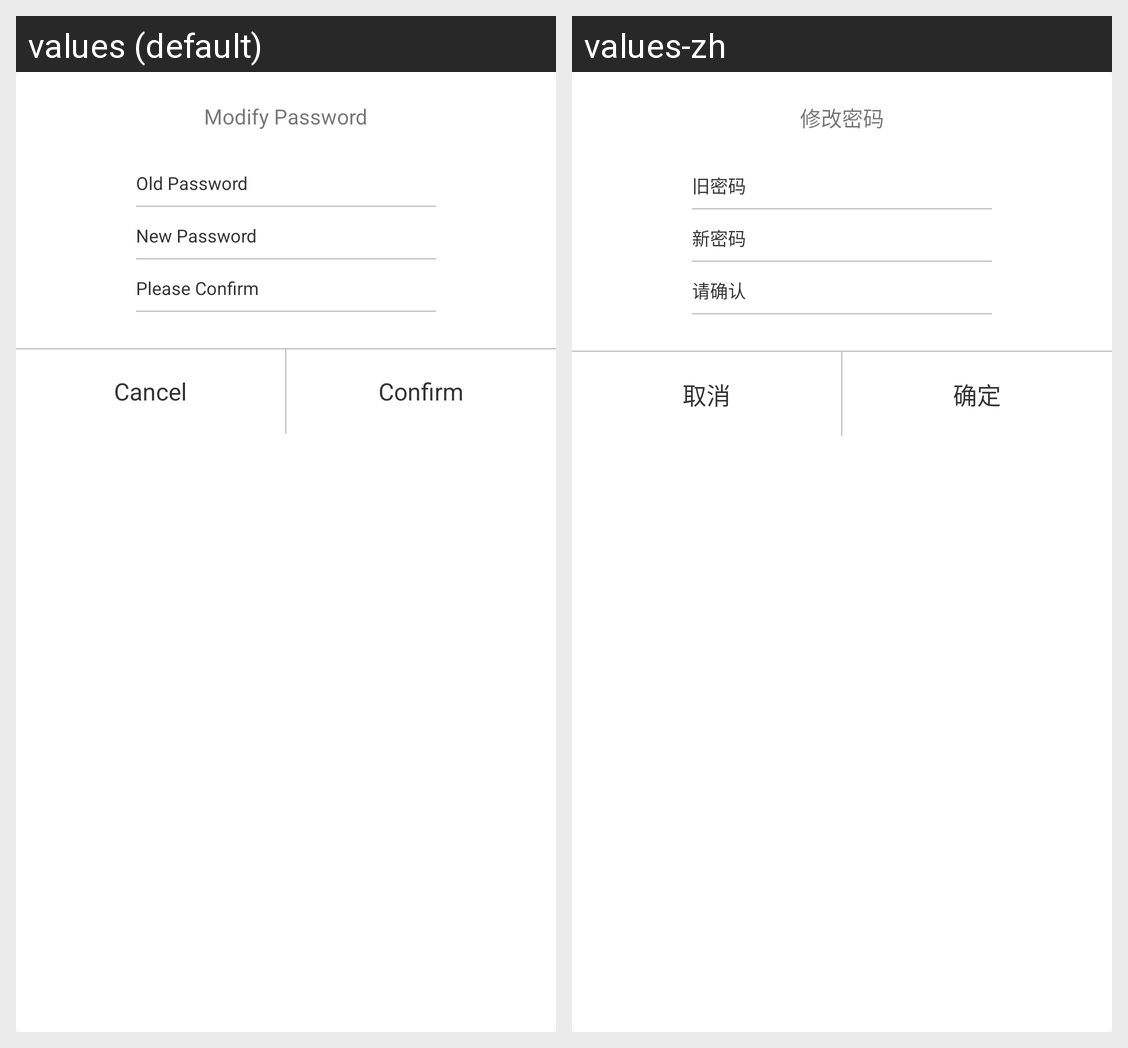

Here is an Android app screen in its default locale and in the app's own translations. Write out the translated-string differences for the strings that appear on this screen.
Android screen res/layout/dialog_modify_password.xml rendered under 2 locales, left to right: values (default), values-zh. Device: Nexus 5 (rendered at 1080×1920; each locale shown at half size, 540×960, under a caption strip naming it); theme AppTheme.
Strings drawn on this screen, with the default value and each locale's value (text and hints the layout hard-codes, and strings that could not be matched under every locale, appear in the picture but are not listed):

modify_password
  values: Modify Password
  values-zh: 修改密码

old_password
  values: Old Password
  values-zh: 旧密码

new_password
  values: New Password
  values-zh: 新密码

confirm_password
  values: Please Confirm
  values-zh: 请确认

cancel
  values: Cancel
  values-zh: 取消

confirm
  values: Confirm
  values-zh: 确定
